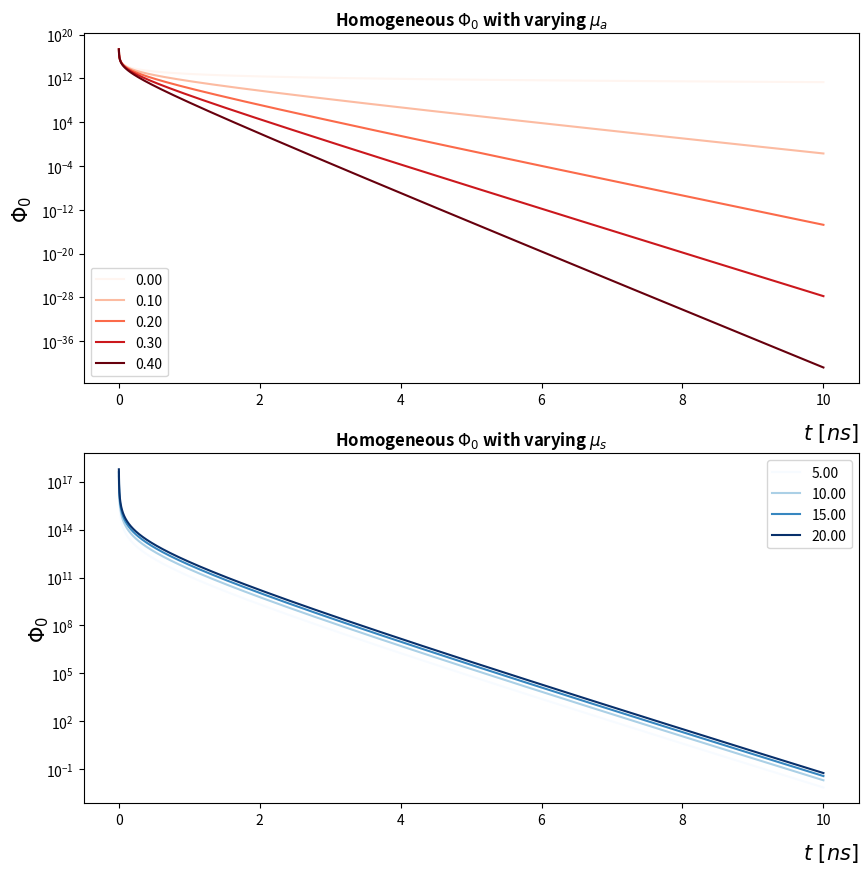
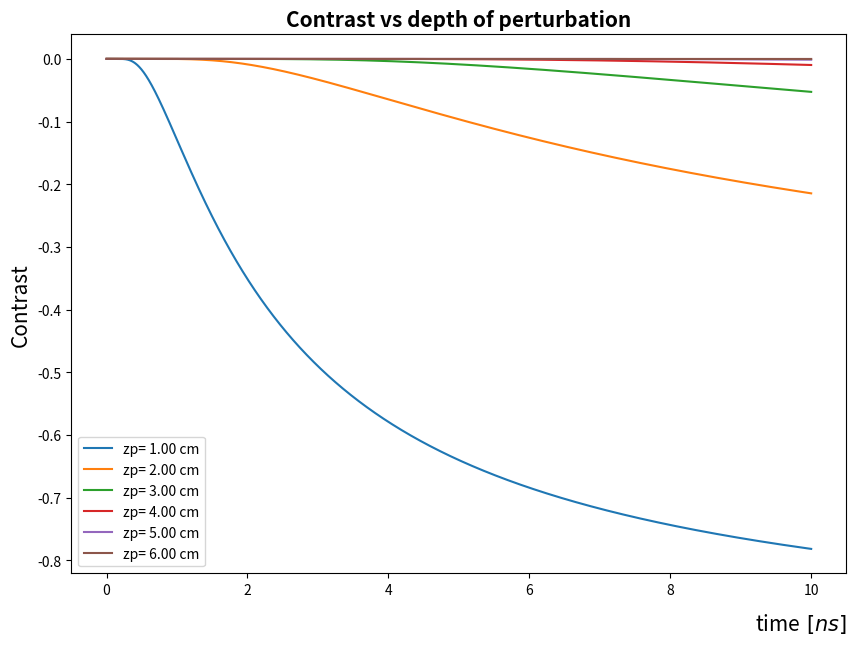
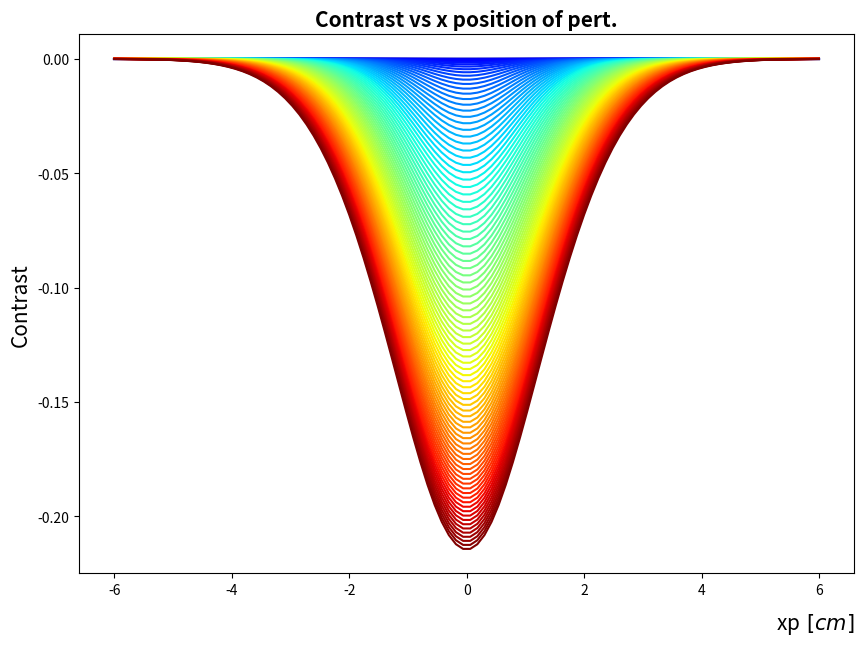

Source code (Python) for these figures, in order: (Note: this script raises an exception after producing the figures.)
#!/usr/bin/env python
# coding: utf-8

# #  DIFFUSE OPTICAL MICROSCOPY PROJECT
# 
# ## Phase 1: Time domain  DOT
# 
# ### Objectives:
#  - Obtain Formula for absorption
#  - Study Contrast function
#  
# ### Formula on Contrast :
# 
# 1. write fluence  $\phi_0(\mu_a,\mu_s',t)$ for an homogeneous medium:
# 
# $$ \phi_0(\mu_a,\mu_s',t)= \frac{c}{(4\pi cD t)^{3/2}}\cdot exp(-c\mu_a t)$$
# 
# 
# 2. write fluence perturbation $\delta \phi_0(\mu_a,\mu_s',t, \delta \mu_a,V,\vec{r})$ :
# 
# $$\delta \phi_0(\mu_a,\mu_s',t, \delta \mu_a,V,\vec{r}) = -\frac{c^2}{(4\pi D c)^{5/2} t^{3/2}} \cdot exp(-\mu_a c t) \int_{V_i} \delta \mu_a (\vec {r_p}) \left(\frac{1}{\rho_{12}} + \frac{1}{\rho_{23}}\right) exp\left\{-\frac{\left(\rho_{12} +\rho_{23}\right)^2}{4cDt}\right\} d^3 \vec{r_p}$$
# 
# 
# 3. write $C(t) \equiv  \delta \phi_0\big/ \phi_0 $ : $$ C(t) = - \frac{1}{4 \pi D} \cdot \delta \mu_a V \left(\frac{1}{\rho_{12}} + \frac{1}{\rho_{23}}\right) \cdot exp\left\{-\frac{\left(\rho_{12} +\rho_{23}\right)^2}{4cDt}\right\} $$
# 
# 
# ### Plots

# In[1]:


#%matplotlib widget
#%matplotlib inline

import matplotlib.pyplot as plt
import matplotlib.colors as mcolors
from matplotlib import ticker
from matplotlib import cm
import numpy as np


# In[2]:


dim=75

## Problem data

n=1 #refraction index
c= 30/n # cm/ns
mus= 10 #cm^-1
mua=0.1 # cm^-1
Dmua=0.1 #cm^-1
D=1/(3*mus) #cm

t=np.linspace(0,10,10000)[1:] # ns

V=1 #cm^3 perturbation dimension

RP= (V*3/4)**(1/3) #cm perturbation radius


rs=np.array([0,0,0])
rd= np.array([0,0,0])
rp=np.array([0, 0 ,2])

r= np.linalg.norm(rd)
Phi0= 1e13*(c*((4*np.pi*c*D*t)**(-3/2)))*np.exp(-c*mua*t)

def perturbation(t,rs,rd,rp, perturbation="point-like",spacedomain=False,contrast=False):
    
    r= np.linalg.norm(rd)
    xs,ys,zs= rs
    xd,yd,zd= rd
    xp,yp,zp = rp
    
    
    

    
    
    
    # fig = plt.figure()
    # ax = fig.gca(projection='3d')
    # ax.voxels(X, Y, Z, mask,edgecolor='k')
    
    # plt.show()
    
    
    if perturbation== "normal":
        
        X,Y,Z= np.mgrid[-6:6:dim*1j,-6:6:dim*1j,-6:6:dim*1j]
        h=X[1,0,0]-X[0,0,0]
        
#         ax = fig.gca(projection='3d')
#         ax.voxels(X, Y, Z, dmua,edgecolor='k')

#         plt.show()
        
        
        def midpoints(x):
            sl = ()
            for i in range(x.ndim):
                x = (x[sl + np.index_exp[:-1]] + x[sl + np.index_exp[1:]]) / 2.0
                sl += np.index_exp[:]
            return x

        xm,ym,zm= midpoints(X), midpoints(Y),midpoints(Z)

        mask = (xm-xp)**2+(ym-yp)**2+(zm-zp)**2 <RP**2
        dmua=np.zeros(mask.shape)
        dmua[mask]=Dmua #cm^-1
        
        
        def sumInt(tt):
            rho12= np.sqrt((xm-xs)**2+(ym-ys)**2+(zm-zs)**2)
            rho23= np.sqrt((xm-xd)**2+(ym-yd)**2+(zm-zd)**2)
            return [(h**3)*np.sum(dmua*(1/rho12 + 1/rho23) * np.exp(-(rho12 +rho23)**2 /(4*c*D*t))) for t in tt]
        
        delPhi0= -1e13*(c**2/(4*np.pi*c*D)**(5/2))*(t**-3/2)*np.exp(-c*mua*t) * sumInt(t)
        return delPhi0 , dmua
        
    if perturbation == "point-like":

        def sumInt(tt):
            rho12 = np.linalg.norm(rp-rs)
            rho23 = np.linalg.norm(rp-rd)
            if spacedomain:
                return (V)*Dmua*(1/rho12 + 1/rho23)* np.exp(- (rho12 +rho23)**2 /(4*c*D*t))
            else:
                return [(V)*Dmua*(1/rho12 + 1/rho23)* np.exp(- (rho12 +rho23)**2 /(4*c*D*t)) for t in tt]
        if contrast:
            contrast= -1/(4*np.pi*D) * np.array(sumInt(t))
            return contrast
        else:    
            delPhi0= -1e13*(c**2/(4*np.pi*c*D)**(5/2))*(t**-3/2)*np.exp(-c*mua*t) * np.array(sumInt(t))
            return delPhi0





# In[3]:


# Plot 1 Fluence
plt.close()
plt.rcParams['figure.dpi'] = 600
plt.rcParams["figure.figsize"] = [10,10]
fig,axs= plt.subplots(2,1,sharey=False)

axs[0].set_yscale('log')
axs[1].set_yscale('log')


muas=np.linspace(0,0.4,5)

for iteration,mua in enumerate(muas):
    #fixing mus
    mus=10
    D=1/(3*mus)
    
    colors = plt.cm.get_cmap('Reds', len(muas))
    Phi0=1e13* (c*((4*np.pi*c*D*t)**(-3/2)))*np.exp(-c*mua*t)
    axs[0].plot(t,Phi0,color=colors(iteration),label=format(mua, '.2f'))
    axs[0].set_title("Homogeneous $\Phi_0$ with varying $\mu_a$",fontweight="bold")
    axs[0].set_ylabel("$\Phi_0$",fontsize=15, labelpad=5,loc="center")
    axs[0].set_xlabel("$t\ [ns] $",fontsize=15, labelpad=10,loc="right")
    axs[0].legend()


muss= np.arange(5,20.1,5)

for iteration,mus in enumerate(muss):
    #fixing mua
    mua= 0.1
    
    D=1/(3*mus)
    colors = plt.cm.get_cmap('Blues', len(muss))
    Phi0=1e13*(c*((4*np.pi*c*D*t)**(-3/2)))*np.exp(-c*mua*t)
    axs[1].plot(t,Phi0,color=colors(iteration),label=format(mus, '.2f'))
    axs[1].set_title("Homogeneous $\Phi_0$ with varying $\mu_s$",fontweight="bold")
    axs[1].set_ylabel("$\Phi_0$",fontsize=15, labelpad=5,verticalalignment="center")
    axs[1].set_xlabel("$t\ [ns] $",fontsize=15, labelpad=10,loc="right")
    axs[1].yaxis.set_tick_params(which='both', labelbottom=True)

    axs[1].legend()


# In[4]:


zp=np.arange(1,6.1)
plt.rcParams["figure.figsize"] = [10,7]
fig2= plt.figure()

for iteration,zp in enumerate(zp):
    rs=np.array([0,0,0])
    rd= np.array([0,0,0])
    rp=np.array([0, 0 ,zp])
    
    Contrast= perturbation(t,rs,rd,rp,contrast=True,spacedomain=True)   
    ##Contrast= delPhi0/Phi0
    plt.plot(t,Contrast,label="zp= "+format(zp, '.2f')+" cm")
    plt.title("Contrast vs depth of perturbation",fontsize=15, fontweight="bold")
    plt.ylabel("Contrast", fontsize=15)
    plt.xlabel("time$\ [ns] $",fontsize=15, labelpad=10,loc="right")
    plt.legend()


#fig2.show()


# In[5]:


tt=np.linspace(0,10,100)
xp= np.linspace(-6,6,100)
fig2= plt.figure()
normalize = mcolors.Normalize(vmin=tt.min(), vmax=tt.max())

colormap =cm.jet


for iteration,t in enumerate(tt[1:]):
    Contrast=[]
    Phi0= 1e13*(c*((4*np.pi*c*D*t)**(-3/2)))*np.exp(-c*mua*t)
    for x in xp:
    
        rs=np.array([0,0,0])
        rd= np.array([0,0,0])
        rp=np.array([x, 0 ,2])

        cc= perturbation(t,rs,rd,rp,spacedomain=True,contrast=True)   
        Contrast.append(cc)
    plt.plot(xp,Contrast,color=colormap(normalize(t)))
    plt.title("Contrast vs x position of pert.",fontsize=15, fontweight="bold")
    plt.ylabel("Contrast", fontsize=15)
    plt.xlabel("xp$\ [cm] $",fontsize=15, labelpad=10,loc="right")

scalarmappaple = cm.ScalarMappable(norm=normalize, cmap=colormap)
scalarmappaple.set_array(tt)
cb=plt.colorbar(scalarmappaple)
tick_locator = ticker.MaxNLocator(nbins=10)
cb.locator = tick_locator
cb.update_ticks()

    


# In[ ]:




